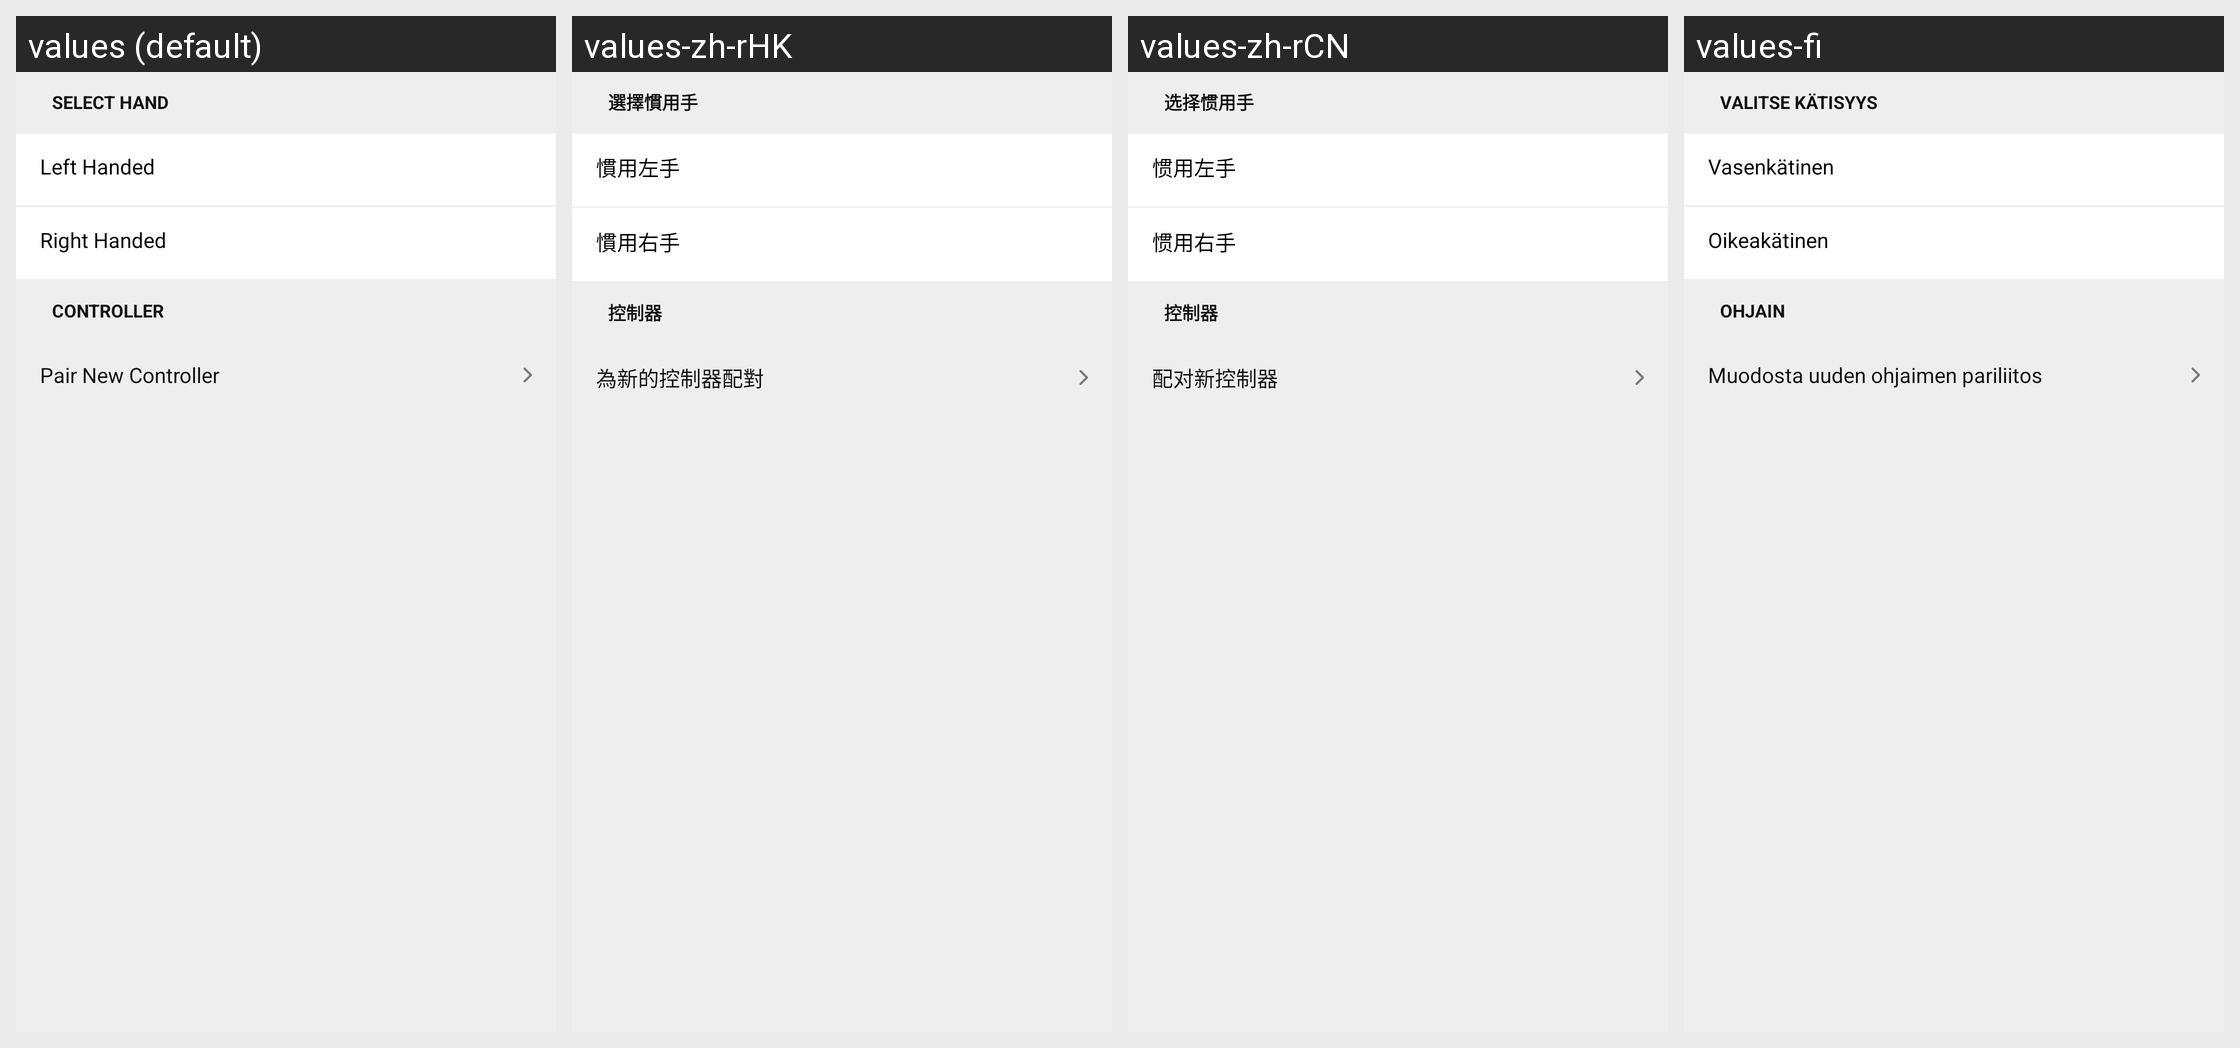

Locale-by-locale string values for the Android screen shown in this grid:
Android screen res/layout/bluetooth_discovery_fragment.xml rendered under 4 locales, left to right: values (default), values-zh-rHK, values-zh-rCN, values-fi. Device: Nexus 5 (rendered at 1080×1920; each locale shown at half size, 540×960, under a caption strip naming it); theme Theme.Light.NoActionBar.
Other locales in the repository, not shown: values-af, values-am, values-ar, values-as, values-az, values-be, values-bg, values-bn, values-bs, values-ca, values-cs, values-da, values-de, values-el, values-en-rGB, values-es, values-es-rES, values-es-rUS, values-et, values-eu, values-fa, values-fr, values-fr-rCA, values-gl, values-gu, values-hi, values-hr, values-hu, values-hy, values-in, values-is, values-it, values-iw, values-ja, values-ka, values-kk, values-km, values-kn, values-ko, values-ky, values-lo, values-lt, values-lv, values-mk, values-ml, values-mn, values-mr, values-ms, values-my, values-nb, values-ne, values-nl, values-or, values-pa, values-pl, values-pt, values-pt-rBR, values-pt-rPT, values-ro, values-ru, values-si, values-sk, values-sl, values-sq, values-sr, values-sv, values-sw, values-ta, values-te, values-th, values-tl, values-tr, values-uk, values-ur, values-uz, values-vi, values-zh-rTW, values-zu.
Strings drawn on this screen, with the default value and each locale's value (text and hints the layout hard-codes, and strings that could not be matched under every locale, appear in the picture but are not listed):

bluetooth_discovery_section_handedness
  values: Select Hand
  values-zh-rHK: 選擇慣用手
  values-zh-rCN: 选择惯用手
  values-fi: Valitse kätisyys

bluetooth_malibu_handedness_left
  values: Left Handed
  values-zh-rHK: 慣用左手
  values-zh-rCN: 惯用左手
  values-fi: Vasenkätinen

bluetooth_malibu_handedness_right
  values: Right Handed
  values-zh-rHK: 慣用右手
  values-zh-rCN: 惯用右手
  values-fi: Oikeakätinen

bluetooth_discovery_section_controller
  values: Controller
  values-zh-rHK: 控制器
  values-zh-rCN: 控制器
  values-fi: Ohjain

bluetooth_discovery_tutorial
  values: Pair New Controller
  values-zh-rHK: 為新的控制器配對
  values-zh-rCN: 配对新控制器
  values-fi: Muodosta uuden ohjaimen pariliitos
